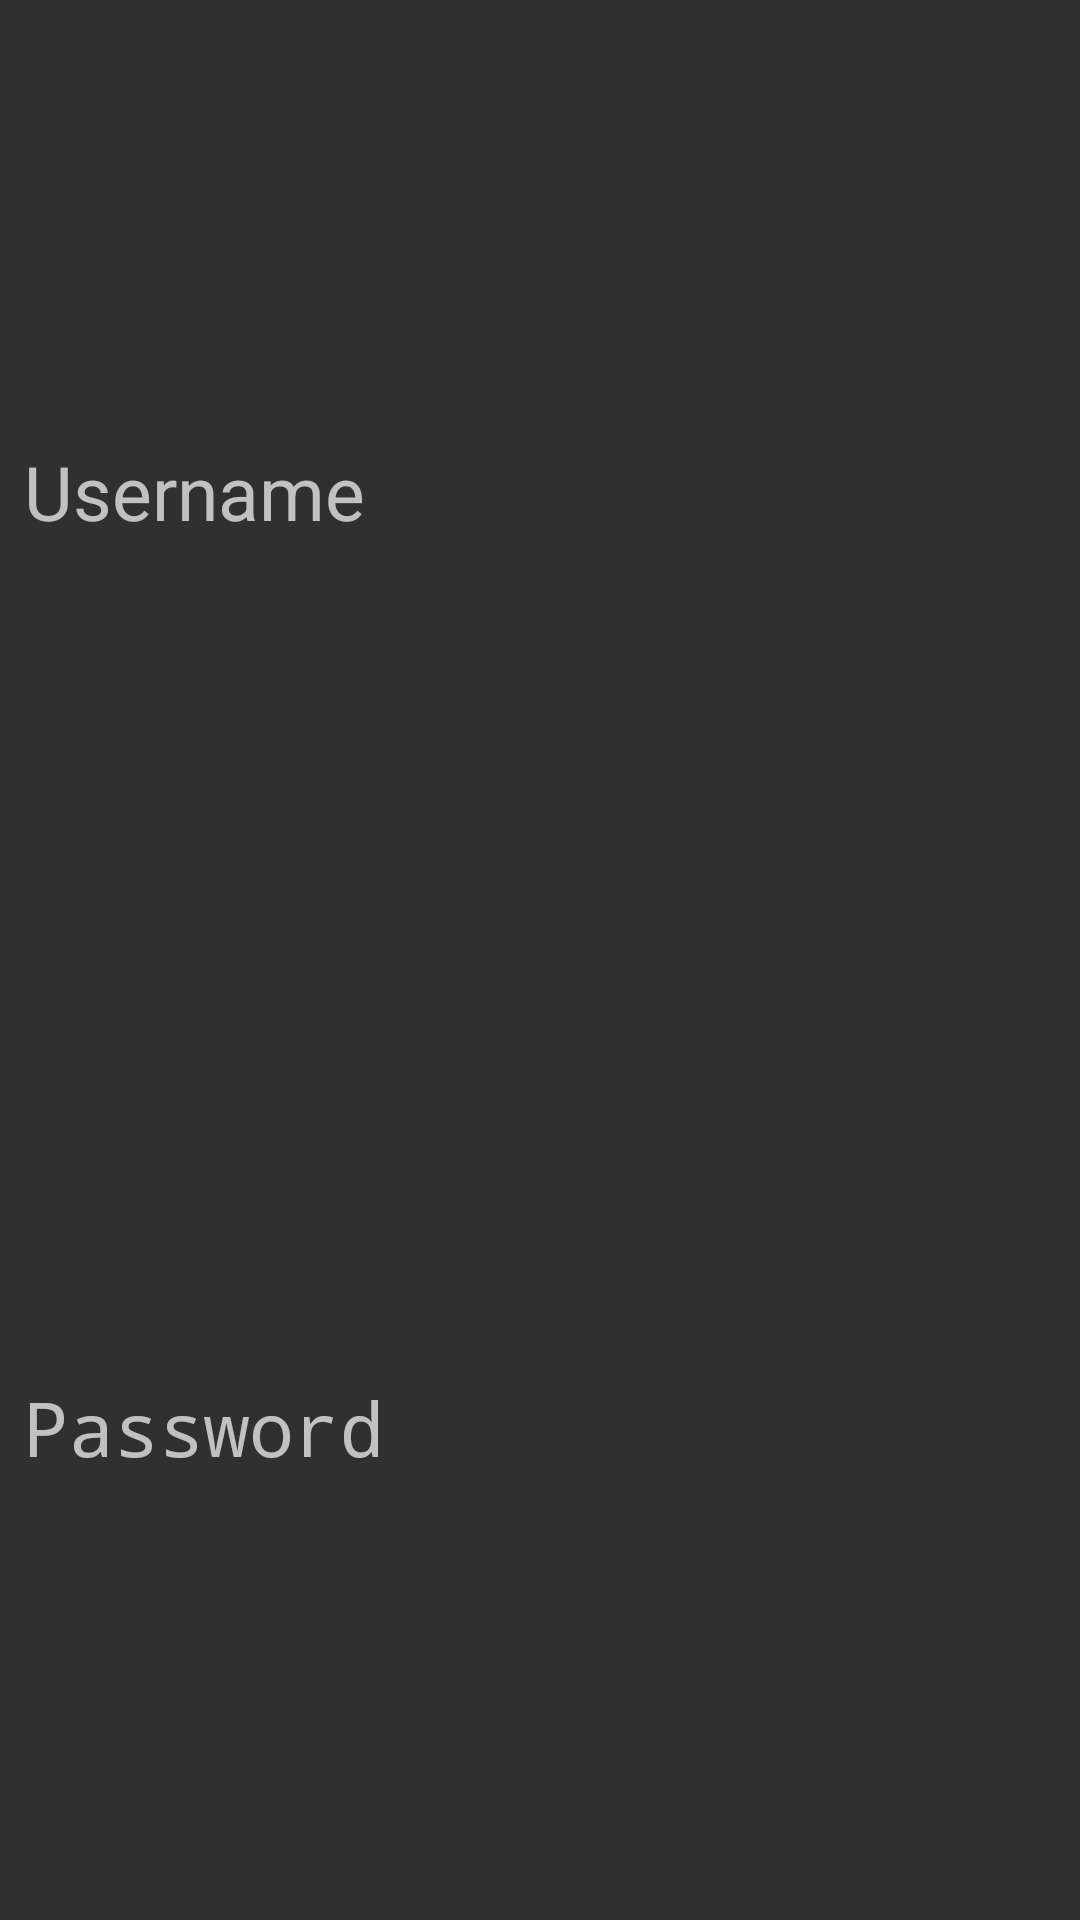

Write the Android layout XML for this screen, with the resource values it uses.
<!-- AndroidManifest.xml: application theme AppTheme -->
<!-- res/layout/custom_dialog_main.xml -->
<?xml version="1.0" encoding="utf-8"?>
<LinearLayout xmlns:android="http://schemas.android.com/apk/res/android"
    android:layout_width="match_parent"
    android:layout_height="150dp"
    android:orientation="vertical"
    android:padding="@dimen/padding_lg"
    android:weightSum="2">

    <EditText
        android:id="@+id/etMainUsername"
        android:layout_width="match_parent"
        android:layout_height="@dimen/linear_zero_dimen"
        android:layout_weight="1"
        android:background="@android:color/transparent"
        android:hint="Username"
        android:textColor="@android:color/darker_gray"
        android:textSize="@dimen/textsize_lg" />

    <EditText
        android:id="@+id/etMainPassword"
        android:layout_width="match_parent"
        android:layout_height="@dimen/linear_zero_dimen"
        android:layout_weight="1"
        android:background="@android:color/transparent"
        android:ems="10"
        android:hint="Password"
        android:inputType="textPassword"
        android:textColor="@android:color/darker_gray"
        android:textSize="@dimen/textsize_lg" />

</LinearLayout>
<!-- resources referenced by this layout -->
<resources>
  <dimen name="linear_zero_dimen">0dp</dimen>
  <dimen name="padding_lg">8dp</dimen>
  <dimen name="textsize_lg">25sp</dimen>
  <style name="AppTheme" parent="Theme.AppCompat">
          
          <item name="colorPrimary">@android:color/black</item>
          <item name="colorPrimaryDark">@color/colorPrimaryDark</item>
          <item name="colorAccent">@android:color/darker_gray</item>
      </style>
  <!-- not gathered from this repository: default colours our renderer supplied (Android Studio template values) -->
  <color name="colorPrimaryDark">#FF3700B3</color>
</resources>
